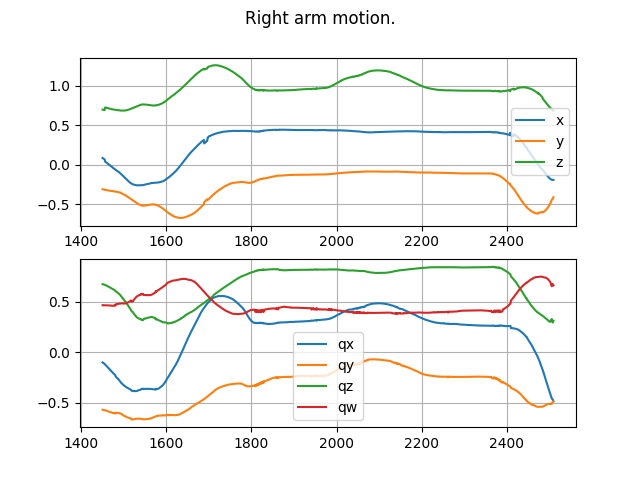

Data behind this chart, as committed beside it:
1450, 0.08461819589138031, -0.31159183382987976, 0.6984984874725342, -0.10144148021936417, -0.5692229866981506, 0.6714227795600891, 0.4635583460330963
1451, 0.08121, -0.3125, 0.6972, -0.1047, -0.5701, 0.6699, 0.4639
1452, 0.07759, -0.3131, 0.6959, -0.1069, -0.5715, 0.6691, 0.4628
1453, 0.07409, -0.3139, 0.6946, -0.1103, -0.5723, 0.6677, 0.4632
1454, 0.07041, -0.3148, 0.6932, -0.1136, -0.5734, 0.6665, 0.4627
1455, 0.06656, -0.3157, 0.6918, -0.1171, -0.5745, 0.665, 0.4627
1456, 0.03906, -0.3202, 0.7251, -0.1231, -0.575, 0.6637, 0.4622
1457, 0.03522, -0.3209, 0.7237, -0.1269, -0.5765, 0.662, 0.4619
1458, 0.03124, -0.3218, 0.7224, -0.1311, -0.5777, 0.66, 0.4621
1459, 0.02717, -0.3231, 0.7209, -0.1356, -0.5789, 0.6579, 0.4623
1460, 0.02326, -0.324, 0.7194, -0.1396, -0.5803, 0.6561, 0.4619
1461, 0.01894, -0.3252, 0.7179, -0.1441, -0.5823, 0.6533, 0.4619
1462, 0.01437, -0.3263, 0.7164, -0.1484, -0.5842, 0.6507, 0.4618
1463, 0.01046, -0.3269, 0.7153, -0.1523, -0.5849, 0.649, 0.4621
1464, 0.006081, -0.3275, 0.7138, -0.1569, -0.5864, 0.6469, 0.4616
1465, 0.001927, -0.3285, 0.7122, -0.1617, -0.5878, 0.6445, 0.4615
1466, -0.002336, -0.3293, 0.7106, -0.1657, -0.5896, 0.6423, 0.4608
1467, -0.006769, -0.3303, 0.7096, -0.1708, -0.591, 0.6396, 0.4609
1468, -0.01115, -0.331, 0.7082, -0.1756, -0.5923, 0.6373, 0.4608
1469, -0.01568, -0.3317, 0.7067, -0.1799, -0.5941, 0.6347, 0.4602
1470, -0.02, -0.3327, 0.7054, -0.1848, -0.5955, 0.6319, 0.4604
1471, -0.02458, -0.3334, 0.7044, -0.1897, -0.5966, 0.6297, 0.46
1472, -0.02905, -0.3339, 0.703, -0.1945, -0.5982, 0.6277, 0.4586
1473, -0.0335, -0.3345, 0.7017, -0.1993, -0.5997, 0.6257, 0.4573
1474, -0.03724, -0.3353, 0.7006, -0.2037, -0.6005, 0.6236, 0.4571
1475, -0.04144, -0.336, 0.7002, -0.2076, -0.6015, 0.6204, 0.4584
1476, -0.0457, -0.3369, 0.6994, -0.2121, -0.6023, 0.6175, 0.4592
1477, -0.05014, -0.3376, 0.6981, -0.2165, -0.6032, 0.6157, 0.4585
1478, -0.05288, -0.3385, 0.6978, -0.2193, -0.6034, 0.6121, 0.4617
1479, -0.058, -0.3391, 0.6966, -0.2247, -0.6048, 0.6107, 0.4592
1480, -0.06233, -0.3409, 0.6956, -0.229, -0.6069, 0.606, 0.4604
1481, -0.06601, -0.3416, 0.6947, -0.2428, -0.5984, 0.5996, 0.4727
1482, -0.06962, -0.3421, 0.6937, -0.2463, -0.5991, 0.5979, 0.4722
1483, -0.07338, -0.343, 0.6934, -0.2502, -0.5999, 0.595, 0.4728
1484, -0.0767, -0.3445, 0.6928, -0.2534, -0.6003, 0.5913, 0.4751
1485, -0.08062, -0.3448, 0.6919, -0.2577, -0.6011, 0.5891, 0.4745
1486, -0.08397, -0.3461, 0.6911, -0.2615, -0.6014, 0.5861, 0.4758
1487, -0.08781, -0.3476, 0.6903, -0.2662, -0.602, 0.5821, 0.4774
1488, -0.09185, -0.3489, 0.6899, -0.271, -0.6021, 0.5787, 0.4787
1489, -0.09645, -0.3496, 0.6889, -0.2772, -0.6029, 0.5758, 0.4776
1490, -0.1009, -0.3514, 0.6881, -0.2827, -0.6037, 0.571, 0.4791
1491, -0.1059, -0.3529, 0.6873, -0.2883, -0.6049, 0.5672, 0.4788
1492, -0.1106, -0.3552, 0.6867, -0.2941, -0.6062, 0.5619, 0.4799
1493, -0.1153, -0.3579, 0.6863, -0.2987, -0.6079, 0.5557, 0.4821
1494, -0.1206, -0.3605, 0.6859, -0.3038, -0.6103, 0.5501, 0.4824
1495, -0.1258, -0.363, 0.6855, -0.3083, -0.6128, 0.5448, 0.4823
1496, -0.1313, -0.3656, 0.6851, -0.3127, -0.6155, 0.5392, 0.4823
1497, -0.1368, -0.3681, 0.6849, -0.3163, -0.6186, 0.5345, 0.4813
1498, -0.1422, -0.3708, 0.6848, -0.3202, -0.6218, 0.5291, 0.4805
1499, -0.148, -0.3735, 0.6851, -0.3239, -0.6247, 0.5243, 0.4795
1500, -0.1534, -0.3765, 0.6853, -0.3276, -0.6271, 0.519, 0.4796
1501, -0.1589, -0.3793, 0.6856, -0.3311, -0.6295, 0.514, 0.4794
1502, -0.1644, -0.3823, 0.6861, -0.3345, -0.6319, 0.5086, 0.4797
1503, -0.1696, -0.3857, 0.6872, -0.3378, -0.634, 0.5026, 0.481
1504, -0.1748, -0.3889, 0.688, -0.341, -0.636, 0.497, 0.4819
1505, -0.1801, -0.3924, 0.6888, -0.3443, -0.6379, 0.491, 0.4832
1506, -0.1853, -0.3958, 0.6899, -0.3469, -0.6399, 0.4856, 0.4841
1507, -0.1904, -0.3995, 0.6912, -0.3493, -0.6417, 0.4796, 0.486
1508, -0.1953, -0.4033, 0.6924, -0.3521, -0.6435, 0.4737, 0.4874
1509, -0.2007, -0.4069, 0.6937, -0.3548, -0.6455, 0.4675, 0.4888
1510, -0.2059, -0.4107, 0.6955, -0.3575, -0.6472, 0.461, 0.4907
... 1,000 more rows
